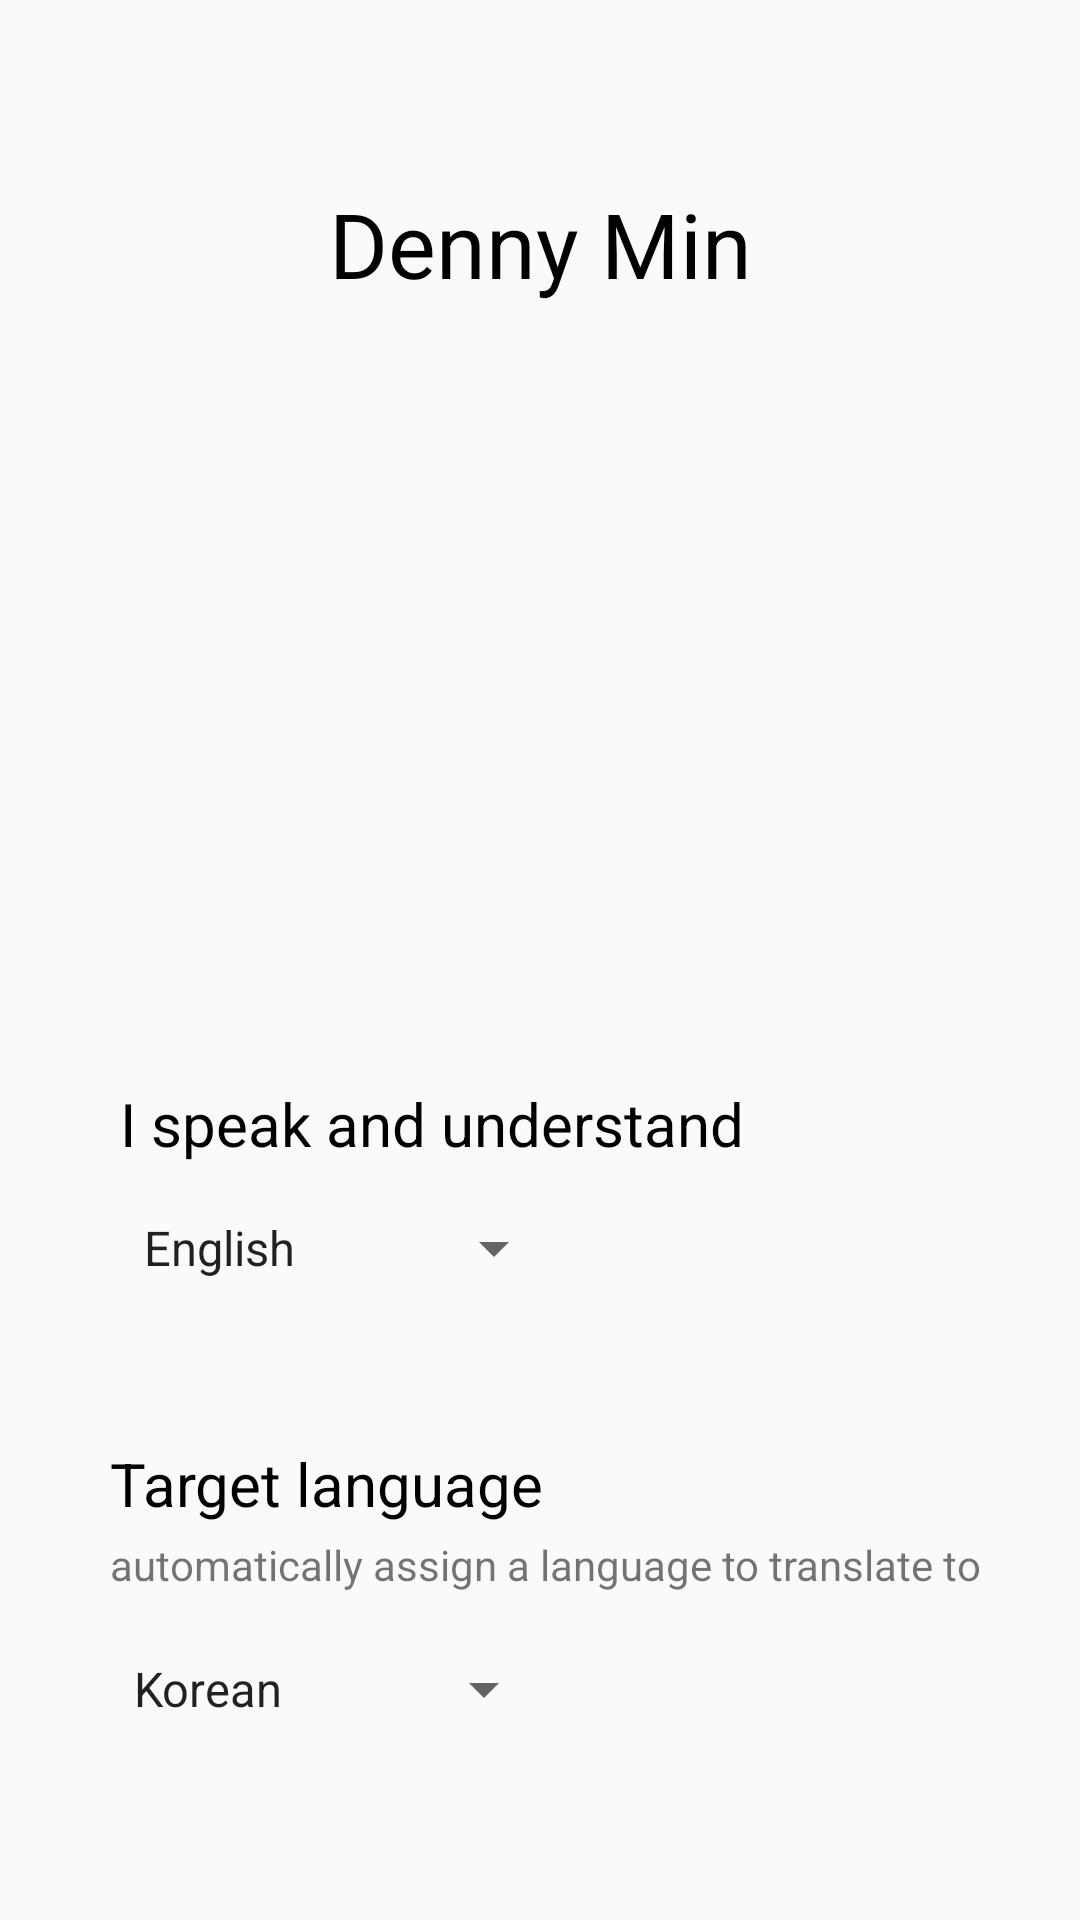

Reconstruct the res/layout file that produces this screen, plus the resources it refers to.
<!-- AndroidManifest.xml: application theme AppTheme -->
<!-- res/layout/activity_profile.xml -->
<?xml version="1.0" encoding="utf-8"?>
<android.support.constraint.ConstraintLayout xmlns:android="http://schemas.android.com/apk/res/android"
    xmlns:app="http://schemas.android.com/apk/res-auto"
    xmlns:tools="http://schemas.android.com/tools"
    android:layout_width="match_parent"
    android:layout_height="match_parent"
    tools:context=".ProfileActivity">

    <android.support.constraint.ConstraintLayout
        android:id="@+id/pictureconstraint"
        android:layout_width="match_parent"
        android:layout_height="250dp"
        android:layout_marginTop="8dp"
        android:layout_marginBottom="5dp"
        app:layout_constraintBottom_toTopOf="@+id/languageconstraint"
        app:layout_constraintEnd_toEndOf="parent"
        app:layout_constraintStart_toStartOf="parent"
        app:layout_constraintTop_toTopOf="parent">

        <ImageView
            android:id="@+id/photo"
            android:layout_width="148dp"
            android:layout_height="160dp"
            android:layout_marginStart="85dp"
            android:layout_marginLeft="85dp"
            android:layout_marginTop="24dp"
            android:layout_marginEnd="85dp"
            android:layout_marginRight="85dp"
            android:layout_marginBottom="8dp"
            app:layout_constraintBottom_toBottomOf="parent"
            app:layout_constraintEnd_toEndOf="parent"
            app:layout_constraintStart_toStartOf="parent"
            app:layout_constraintTop_toBottomOf="@+id/name"
            app:layout_constraintVertical_bias="0.0"
            tools:src="@tools:sample/avatars" />

        <TextView
            android:id="@+id/name"
            android:layout_width="wrap_content"
            android:layout_height="wrap_content"
            android:layout_marginStart="8dp"
            android:layout_marginLeft="8dp"
            android:layout_marginTop="16dp"
            android:layout_marginEnd="8dp"
            android:layout_marginRight="8dp"
            android:gravity="center"
            android:text="@string/PhotoName"
            android:textColor="@android:color/black"
            android:textSize="30sp"
            app:layout_constraintEnd_toEndOf="parent"
            app:layout_constraintStart_toStartOf="parent"
            app:layout_constraintTop_toTopOf="parent" />

    </android.support.constraint.ConstraintLayout>

    <android.support.constraint.ConstraintLayout
        android:id="@+id/languageconstraint"
        android:layout_width="match_parent"
        android:layout_height="283dp"
        android:layout_marginBottom="20dp"
        app:layout_constraintBottom_toBottomOf="parent"
        app:layout_constraintEnd_toEndOf="parent"
        app:layout_constraintStart_toStartOf="parent">

        <TextView
            android:id="@+id/sourcelanghead"
            android:layout_width="219dp"
            android:layout_height="31dp"
            android:layout_marginStart="40dp"
            android:layout_marginLeft="40dp"
            android:layout_marginTop="24dp"
            android:layout_marginEnd="60dp"
            android:layout_marginRight="60dp"
            android:layout_marginBottom="8dp"
            android:text="@string/Source_Lang_Header"
            android:textColor="@android:color/black"
            android:textSize="20sp"
            app:layout_constraintBottom_toBottomOf="parent"
            app:layout_constraintEnd_toEndOf="parent"
            app:layout_constraintHorizontal_bias="0.0"
            app:layout_constraintStart_toStartOf="parent"
            app:layout_constraintTop_toTopOf="parent"
            app:layout_constraintVertical_bias="0.0" />

        <TextView
            android:id="@+id/targetlanghead"
            android:layout_width="wrap_content"
            android:layout_height="27dp"
            android:layout_marginStart="8dp"
            android:layout_marginLeft="8dp"
            android:layout_marginTop="8dp"
            android:layout_marginEnd="8dp"
            android:layout_marginRight="8dp"
            android:layout_marginBottom="8dp"
            android:text="@string/Target_Lang_Header"
            android:textColor="@android:color/black"
            android:textSize="20sp"
            app:layout_constraintBottom_toBottomOf="parent"
            app:layout_constraintEnd_toEndOf="parent"
            app:layout_constraintHorizontal_bias="0.144"
            app:layout_constraintStart_toStartOf="parent"
            app:layout_constraintTop_toTopOf="parent"
            app:layout_constraintVertical_bias="0.567" />

        <TextView
            android:id="@+id/targetlangblurb"
            android:layout_width="wrap_content"
            android:layout_height="27dp"
            android:layout_marginTop="4dp"
            android:layout_marginEnd="8dp"
            android:layout_marginRight="8dp"
            android:layout_marginBottom="40dp"
            android:text="@string/Target_Lang_Blurb"
            android:textSize="14sp"
            app:layout_constraintBottom_toBottomOf="parent"
            app:layout_constraintEnd_toEndOf="parent"
            app:layout_constraintHorizontal_bias="0.0"
            app:layout_constraintStart_toStartOf="@+id/targetlanghead"
            app:layout_constraintTop_toBottomOf="@+id/targetlanghead"
            app:layout_constraintVertical_bias="0.0" />

        <Spinner
            android:id="@+id/sourcelangs"
            android:layout_width="wrap_content"
            android:layout_height="32dp"
            android:layout_marginTop="8dp"
            android:layout_marginBottom="8dp"
            android:entries="@array/fromlanguages"
            app:layout_constraintBottom_toTopOf="@+id/targetlanghead"
            app:layout_constraintStart_toStartOf="@+id/sourcelanghead"
            app:layout_constraintTop_toBottomOf="@+id/sourcelanghead"
            app:layout_constraintVertical_bias="0.0" />

        <Spinner
            android:id="@+id/targetlangs"
            android:layout_width="wrap_content"
            android:layout_height="32dp"
            android:layout_marginTop="8dp"
            android:layout_marginBottom="8dp"
            android:entries="@array/tolanguages"
            app:layout_constraintBottom_toBottomOf="parent"
            app:layout_constraintStart_toStartOf="@+id/targetlangblurb"
            app:layout_constraintTop_toBottomOf="@+id/targetlangblurb"
            app:layout_constraintVertical_bias="0.0" />

    </android.support.constraint.ConstraintLayout>
</android.support.constraint.ConstraintLayout>
<!-- resources referenced by this layout -->
<resources>
  <string-array name="fromlanguages">
          <item>English</item>
          <item>Spanish</item>
          <item>Japanese</item>
          <item>Vietnamese</item>
          <item>Chinese</item>
          <item>Korean</item>
          <item>French</item>
          <item>Italian</item>
          <item>Russian</item>
      </string-array>
  <string-array name="tolanguages">
          <item>Korean</item>
          <item>Spanish</item>
          <item>Japanese</item>
          <item>Vietnamese</item>
          <item>Chinese</item>
          <item>French</item>
          <item>Italian</item>
          <item>Russian</item>
          <item>English</item>
      </string-array>
  <string name="PhotoName">Denny Min</string>
  <string name="Source_Lang_Header">I speak and understand</string>
  <string name="Target_Lang_Blurb">automatically assign a language to translate to</string>
  <string name="Target_Lang_Header">Target language</string>
  <style name="AppTheme" parent="Base.Theme.AppCompat.Light.DarkActionBar">
          
          <item name="colorPrimary">@color/colorPrimary</item>
          <item name="colorPrimaryDark">@color/colorPrimaryDark</item>
          <item name="colorAccent">@color/colorAccent</item>
      </style>
  <!-- not gathered from this repository: default colours our renderer supplied (Android Studio template values) -->
  <color name="colorPrimary">#FF6200EE</color>
  <color name="colorPrimaryDark">#FF3700B3</color>
  <color name="colorAccent">#FF03DAC5</color>
</resources>
